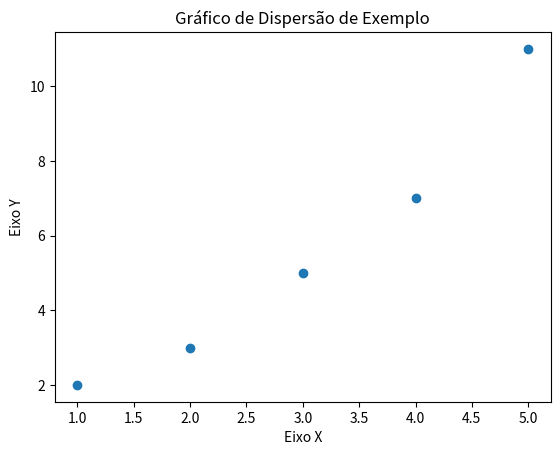

Here is the Python script that generated this plot:
import matplotlib.pyplot as plt

# Dados de exemplo
x = [1, 2, 3, 4, 5]
y = [2, 3, 5, 7, 11]

# Criando o gráfico de dispersão
plt.scatter(x, y)

# Adicionando títulos e rótulos
plt.title('Gráfico de Dispersão de Exemplo')
plt.xlabel('Eixo X')
plt.ylabel('Eixo Y')

# Exibindo o gráfico
plt.show()
